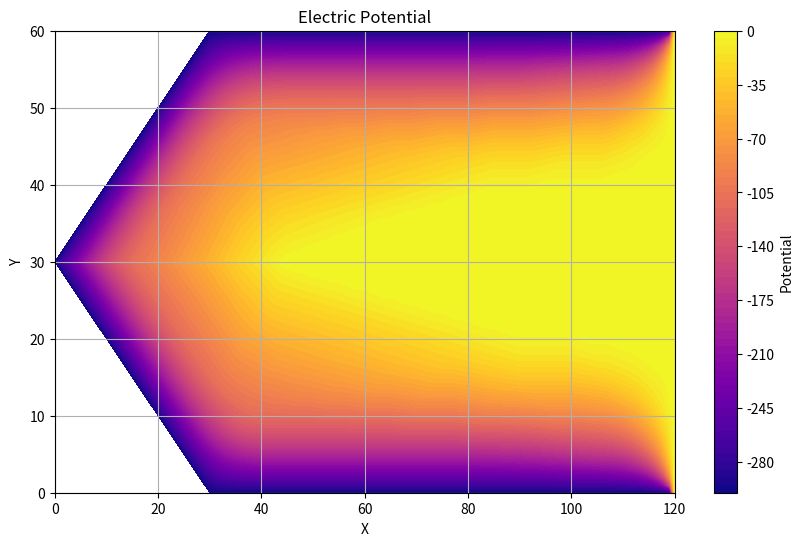

Here is the Python script that generated this plot:
from numpy import pi, cos, sin, cosh, sinh
import numpy as np
import matplotlib.pyplot as plt

import numpy as np
import matplotlib
import matplotlib.pyplot as plt


poten = np.full((61, 121), -100)
poten[0,30:] = -300 #90 car 9/h donne un indice de 90 
poten[-1, 30:] = -300
poten[:,-1] = 0
poten[30,45:] = 0 
np.fill_diagonal(poten[30:,:], -300)
np.fill_diagonal(np.flipud(poten[:31,:]), -300)

for i in range(61):
    for j in range(121):
        if poten[i,j] == -300:
            break
        else:
            poten[i,j] = 100      # Ici les points avec 50 on veux les eliminer apres





def calcul(pot, n_iter):
    for n in range(n_iter):
        pot_last = pot.copy()
        for x in range(121):
            for y in range(61):
                if pot[y, x] != 0 and pot[y, x] != 100 and pot[y,x] != -300: #Le potentiel seulement en dedans du detecteur
                    if y == 30:
                        pot[y,x] = 0.5*(pot[y,x + 1]+pot[y, x -1])
                    else:
                        pot[y,x] = 0.25*(pot[y,x + 1]+pot[y, x -1] + pot[y +1,x]+pot[y-1, x]) #+ (pot[y + 1,x]+pot[y-1, x]/(8 * y))  Faut tu mettre le h lors de la somme?
    return pot                                                                                # Deuxieme terme ne fonctionne pas



poten = calcul(poten, 1000)

# Plotting the result

# Masking the array to not display points equal to 50
masked_poten = np.ma.masked_where(poten == 100, poten)

# Plotting the result using contourf
plt.figure(figsize=(10, 6))
plt.contourf(masked_poten, cmap='plasma', levels = 70)
plt.colorbar(label='Potential')
plt.title('Electric Potential')
plt.xlabel('X')
plt.ylabel('Y')
plt.grid(True)
plt.show()

